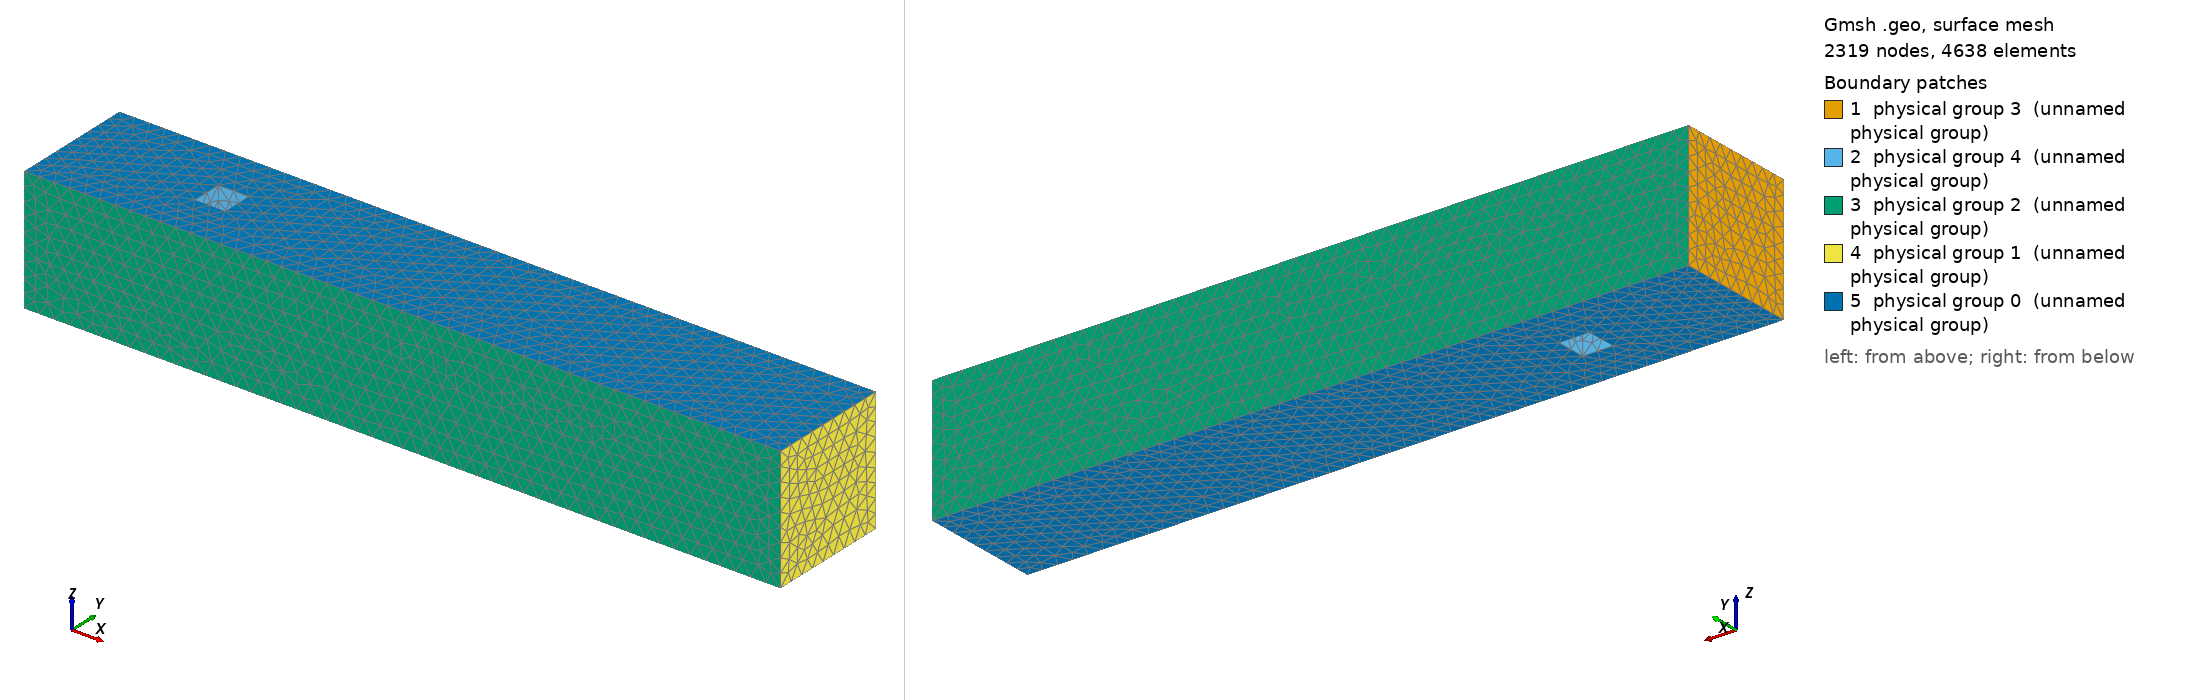

Gmsh geometry script, surface-meshed: 2319 nodes, 4638 surface elements. Boundary patches (legend numbers): 1 physical group 3 (unnamed physical group), 2 physical group 4 (unnamed physical group), 3 physical group 2 (unnamed physical group), 4 physical group 1 (unnamed physical group), 5 physical group 0 (unnamed physical group). Left view from above one corner, right view from below the opposite corner. Legend entries are the model's physical surfaces. The drawing asked Gmsh for element sizes between 1% and 20% of the model's largest extent; the script's own settings can give other sizes.

=== domain3D.geo (drawn) ===
// Domain sizes
Lx = 2.50;
Ly = 0.41;
Lz = 0.41;

Dx = 0.45;
Dy = 0.15;

S = 0.1;


h = 0.05;


Point(1) = {0, 0, 0, h};
Point(2) = {Lx, 0, 0, h};
Point(3) = {Lx, Ly, 0, h};
Point(4) = {0, Ly, 0, h};

Point(5) = {Dx, Dy, 0, h};
Point(6) = {Dx + S, Dy, 0, h};
Point(7) = {Dx + S, Dy + S, 0, h};
Point(8) = {Dx, Dy + S, 0, h};


Point(21) = {0, 0, Lz, h};
Point(22) = {Lx, 0, Lz, h};
Point(23) = {Lx, Ly, Lz, h};
Point(24) = {0, Ly, Lz, h};

Point(25) = {Dx, Dy, Lz, h};
Point(26) = {Dx + S, Dy, Lz, h};
Point(27) = {Dx + S, Dy + S, Lz, h};
Point(28) = {Dx, Dy + S, Lz, h};


Line(1) = {1, 2};
Line(2) = {2, 3};
Line(3) = {3, 4};
Line(4) = {4, 1};

Line(5) = {5, 6};
Line(6) = {6, 7};
Line(7) = {7, 8};
Line(8) = {8, 5};


Line(21) = {21, 22};
Line(22) = {22, 23};
Line(23) = {23, 24};
Line(24) = {24, 21};

Line(25) = {25, 26};
Line(26) = {26, 27};
Line(27) = {27, 28};
Line(28) = {28, 25};


Line(31) = {1, 21};
Line(32) = {2, 22};
Line(33) = {3, 23};
Line(34) = {4, 24};

Line(35) = {5, 25};
Line(36) = {6, 26};
Line(37) = {7, 27};
Line(38) = {8, 28};


Curve Loop(1) = {1, 2, 3, 4};
Curve Loop(2) = {5, 6, 7, 8};


Curve Loop(3) = {21, 22, 23, 24};
Curve Loop(4) = {25, 26, 27, 28};


Curve Loop(11) = {4, 31, -24, -34};
Curve Loop(12) = {8, 35, -28, -38};
Curve Loop(13) = {1, 32, -21, -31};
Curve Loop(14) = {5, 36, -25, -35};
Curve Loop(15) = {2, 33, -22, -32};
Curve Loop(16) = {6, 37, -26, -36};
Curve Loop(17) = {3, 34, -23, -33};
Curve Loop(18) = {7, 38, -27, -37};


Plane Surface(1) = {11};
Plane Surface(2) = {12};
Plane Surface(3) = {13};
Plane Surface(4) = {14};
Plane Surface(5) = {15};
Plane Surface(6) = {16};
Plane Surface(7) = {17};
Plane Surface(8) = {18};


Plane Surface(9) = {1, 2};
Plane Surface(10) = {3, 4};

Surface Loop(1) = {1, 2, 3, 4, 5, 6, 7, 8, 9, 10};
Volume(1) = {1};

Physical Surface(0) = {9, 10};
Physical Surface(1) = {5};
Physical Surface(2) = {3, 7};
Physical Surface(3) = {1};
Physical Surface(4) = {2, 4, 6, 8};
Physical Volume(10) = {1};



// e() = Extrude{0, 0, Lz}{ Surface{1}; };

// Physical Volume(1) = {e(1)};
